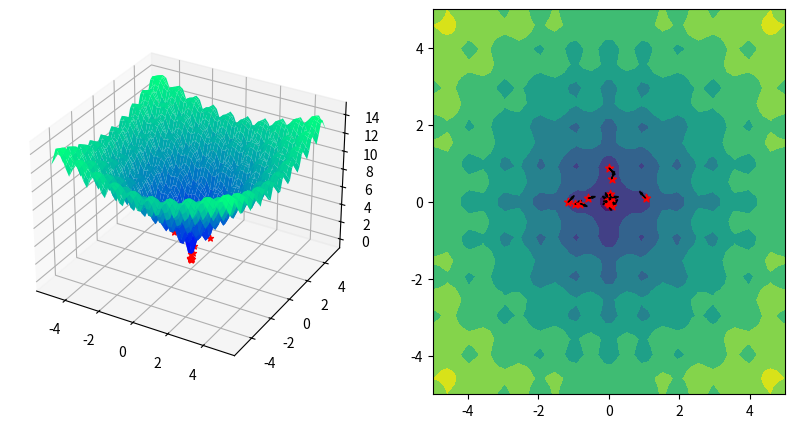

Write the Python code that produced this figure.
import math
from mpl_toolkits import mplot3d
import matplotlib.pyplot as plt
import numpy as np

DIMENSIONS = 2              # Number of dimensions
GLOBAL_BEST = 0             # Global Best of Cost function
B_LO = -5                   # Upper boundary of search space
B_HI = 5                    # Upper boundary of search space

POPULATION = 20             # Number of particles in the swarm
V_MAX = 0.1                 # Maximum velocity value
PERSONAL_C = 2.0            # Personal coefficient factor
SOCIAL_C = 2.0              # Social coefficient factor
CONVERGENCE = 0.01          # Convergence value
MAX_ITER = 100              # Maximum number of iterrations

# Particle class
class Particle():
    def __init__(self, x, y, z, velocity):
        self.pos = [x, y]
        self.pos_z = z
        self.velocity = velocity
        self.best_pos = self.pos.copy()

class Swarm():
    def __init__(self, pop, v_max):
        self.particles = []             # List of particles in the swarm
        self.best_pos = None            # Best particle of the swarm
        self.best_pos_z = math.inf      # Best particle of the swarm

        for _ in range(pop):
            x = np.random.uniform(-5, 5)
            y = np.random.uniform(-5, 5)
            z = cost_function(x, y)
            velocity = np.random.rand(2) * v_max
            particle = Particle(x, y, z, velocity)
            self.particles.append(particle)
            if self.best_pos != None and particle.pos_z < self.best_pos_z:
                self.best_pos = particle.pos.copy()
                self.best_pos_z = particle.pos_z
            else:
                self.best_pos = particle.pos.copy()
                self.best_pos_z = particle.pos_z

# Evaluate objective/cost function (Ackley)
def cost_function(x, y, a=20, b=0.2, c=2*math.pi):
    term_1 = np.exp((-b * np.sqrt(0.5 * (x ** 2 + y ** 2))))
    term_2 = np.exp((np.cos(c * x) + np.cos(c * y)) / 2)
    return -1 * a * term_1 - term_2 + a + np.exp(1)

def particle_swarm_optimization():

    # Initialize plotting variables
    x = np.linspace(B_LO, B_HI, 50)
    y = np.linspace(B_LO, B_HI, 50)
    X, Y = np.meshgrid(x, y)
    fig = plt.figure(figsize=(10,5))

    # Initialize swarm
    swarm = Swarm(POPULATION, V_MAX)

    # Initialize inertia weight
    inertia_weight = 0.5 + (np.random.rand()/2)
    
    curr_iter = 0
    while curr_iter < MAX_ITER:

        for particle in swarm.particles:

            for i in range(0, DIMENSIONS):
                r1 = np.random.uniform(0, 1)
                r2 = np.random.uniform(0, 1)
                
                # Update particle's velocity
                personal_coefficient = PERSONAL_C * r1 * (particle.best_pos[i] - particle.pos[i])
                social_coefficient = SOCIAL_C * r2 * (swarm.best_pos[i] - particle.pos[i])
                new_velocity = inertia_weight * particle.velocity[i] + personal_coefficient + social_coefficient

                # Check if velocity is exceeded
                if new_velocity > V_MAX:
                    particle.velocity[i] = V_MAX
                elif new_velocity < -V_MAX:
                    particle.velocity[i] = -V_MAX
                else:
                    particle.velocity[i] = new_velocity

            # Update particle's current position
            particle.pos += particle.velocity
            particle.pos_z = cost_function(particle.pos[0], particle.pos[1])

            # Update particle's best known position
            if particle.pos_z < cost_function(particle.best_pos[0], particle.best_pos[1]):
                particle.best_pos = particle.pos.copy()

                # Update swarm's best known position
                if particle.pos_z < swarm.best_pos_z:
                    swarm.best_pos = particle.pos.copy()
                    swarm.best_pos_z = particle.pos_z
                    
            # Check if particle is within boundaries
            if particle.pos[0] > B_HI:
                particle.pos[0] = np.random.uniform(B_LO, B_HI)
                particle.pos_z = cost_function(particle.pos[0], particle.pos[1])
            if particle.pos[1] > B_HI:
                particle.pos[1] = np.random.uniform(B_LO, B_HI)
                particle.pos_z = cost_function(particle.pos[0], particle.pos[1])
            if particle.pos[0] < B_LO:
                particle.pos[0] = np.random.uniform(B_LO, B_HI)
                particle.pos_z = cost_function(particle.pos[0], particle.pos[1])
            if particle.pos[1] < B_LO:
                particle.pos[1] = np.random.uniform(B_LO, B_HI)
                particle.pos_z = cost_function(particle.pos[0], particle.pos[1])

        plt.clf()
        ax = fig.add_subplot(1, 2, 1, projection='3d')
        axc = fig.add_subplot(1, 2, 2)
        ax.plot_surface(X, Y, cost_function(X, Y), cmap='winter')
        axc.contourf(X, Y, cost_function(X, Y))
        for particle in swarm.particles:
            ax.scatter(particle.pos[0], particle.pos[1], particle.pos_z, marker='*', c='r')
            axc.scatter(particle.pos[0], particle.pos[1], marker='*', c='r')
            axc.arrow(particle.pos[0], particle.pos[1], particle.velocity[0], particle.velocity[1], head_width=0.05, head_length=0.1, fc='k', ec='k')
        plt.pause(0.001)

        # Check for convergence
        if abs(swarm.best_pos_z - GLOBAL_BEST) < CONVERGENCE:
            print("The swarm has met convergence criteria after " + str(curr_iter) + " iterrations.")
            break
        curr_iter += 1
    plt.show()

if __name__ == "__main__":
    particle_swarm_optimization()